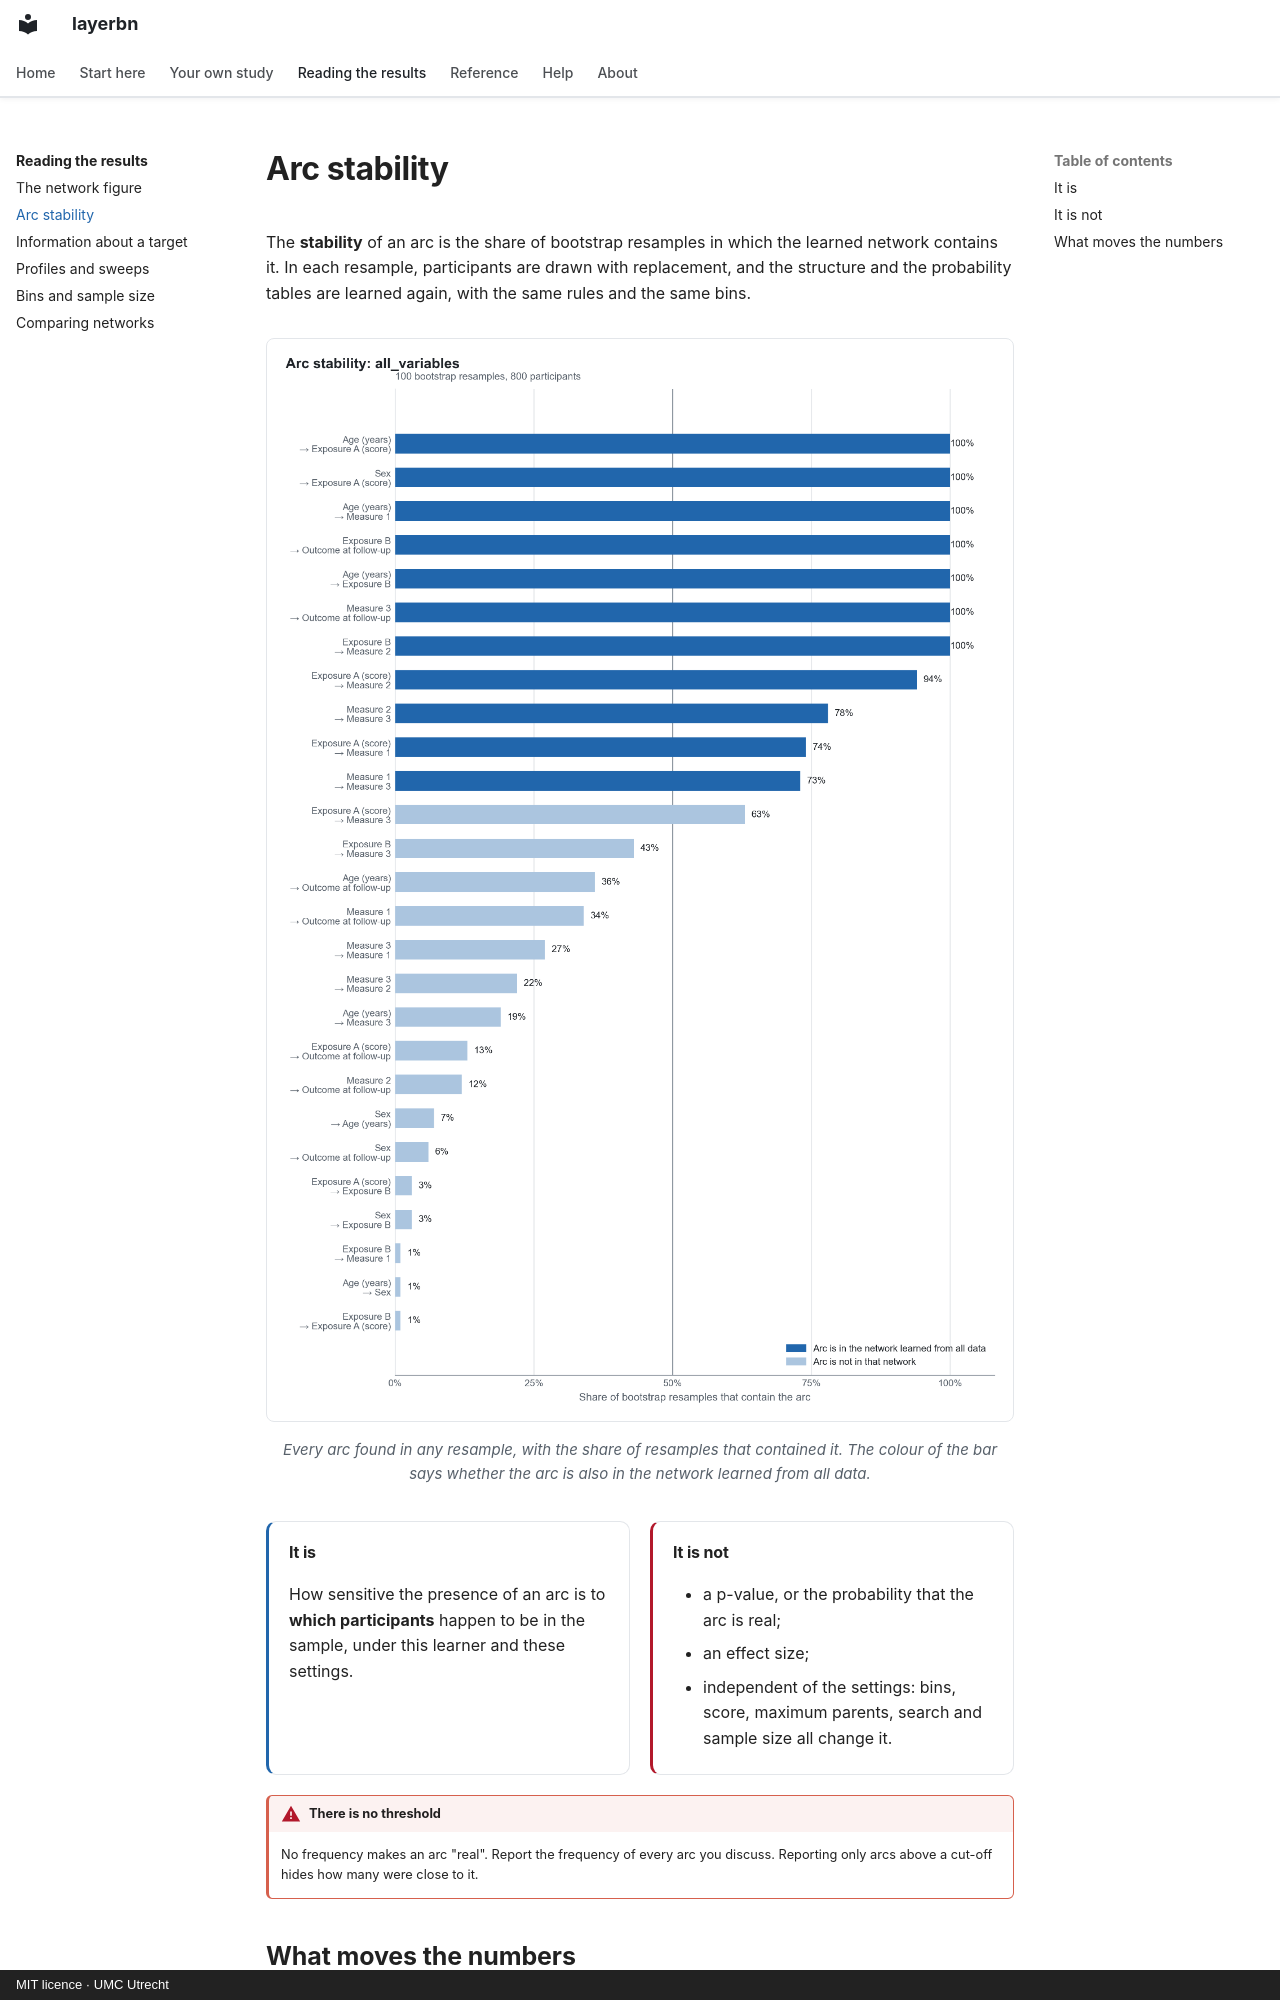

repository: umcu/layerbn · page: results/stability/index.html · generator: mkdocs · copyright: MIT licence · UMC Utrecht

# Arc stability

The **stability** of an arc is the share of bootstrap resamples in which the learned network
contains it. In each resample, participants are drawn with replacement, and the structure and
the probability tables are learned again, with the same rules and the same bins.

<figure markdown>
![Arc stability](../assets/example-stability.png)
<figcaption>Every arc found in any resample, with the share of resamples that contained it.
The colour of the bar says whether the arc is also in the network learned from all
data.</figcaption>
</figure>

<div class="lb-isnot" markdown>
<div markdown>

#### It is

How sensitive the presence of an arc is to **which participants** happen to be in the
sample, under this learner and these settings.

</div>
<div markdown>

#### It is not

- a p-value, or the probability that the arc is real;
- an effect size;
- independent of the settings: bins, score, maximum parents, search and sample size all
  change it.

</div>
</div>

!!! warning "There is no threshold"

    No frequency makes an arc "real". Report the frequency of every arc you discuss. Reporting
    only arcs above a cut-off hides how many were close to it.
